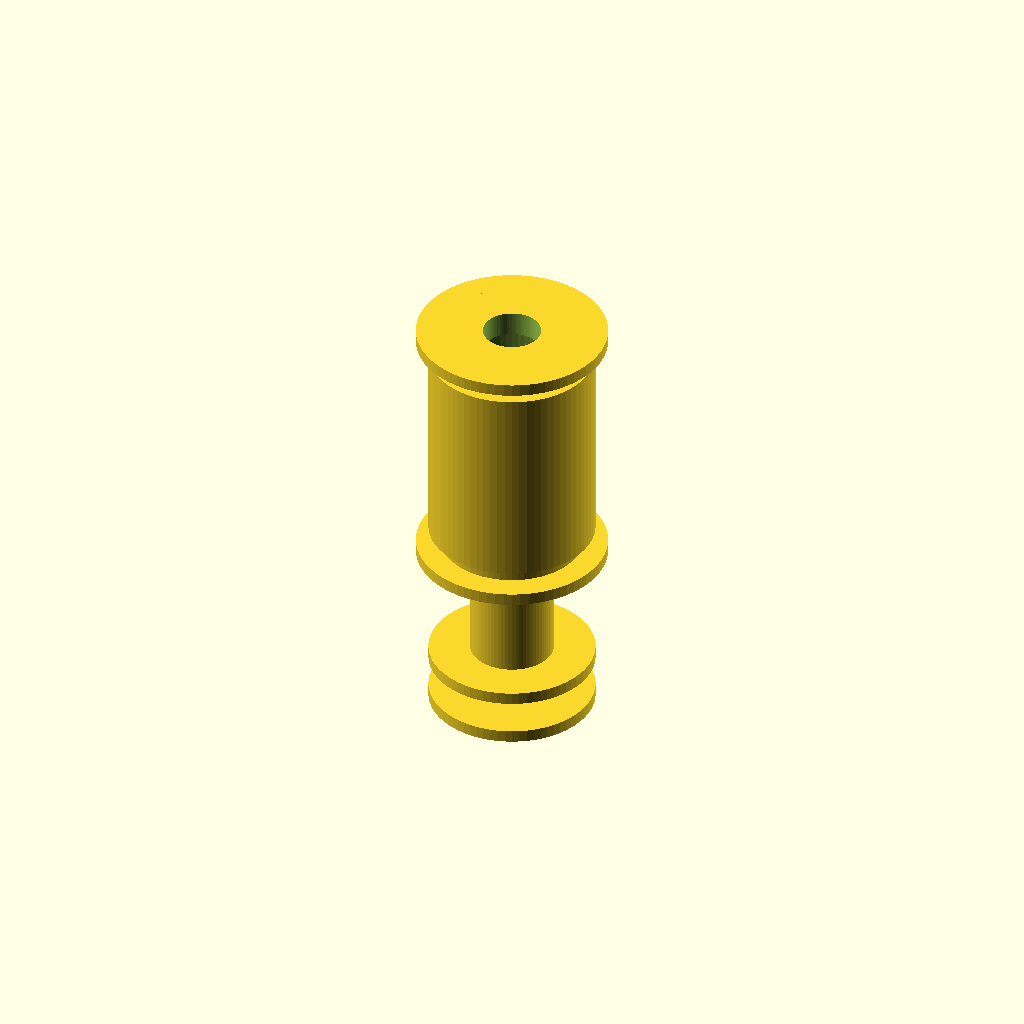
Cell 1 — every parameter at its default value.
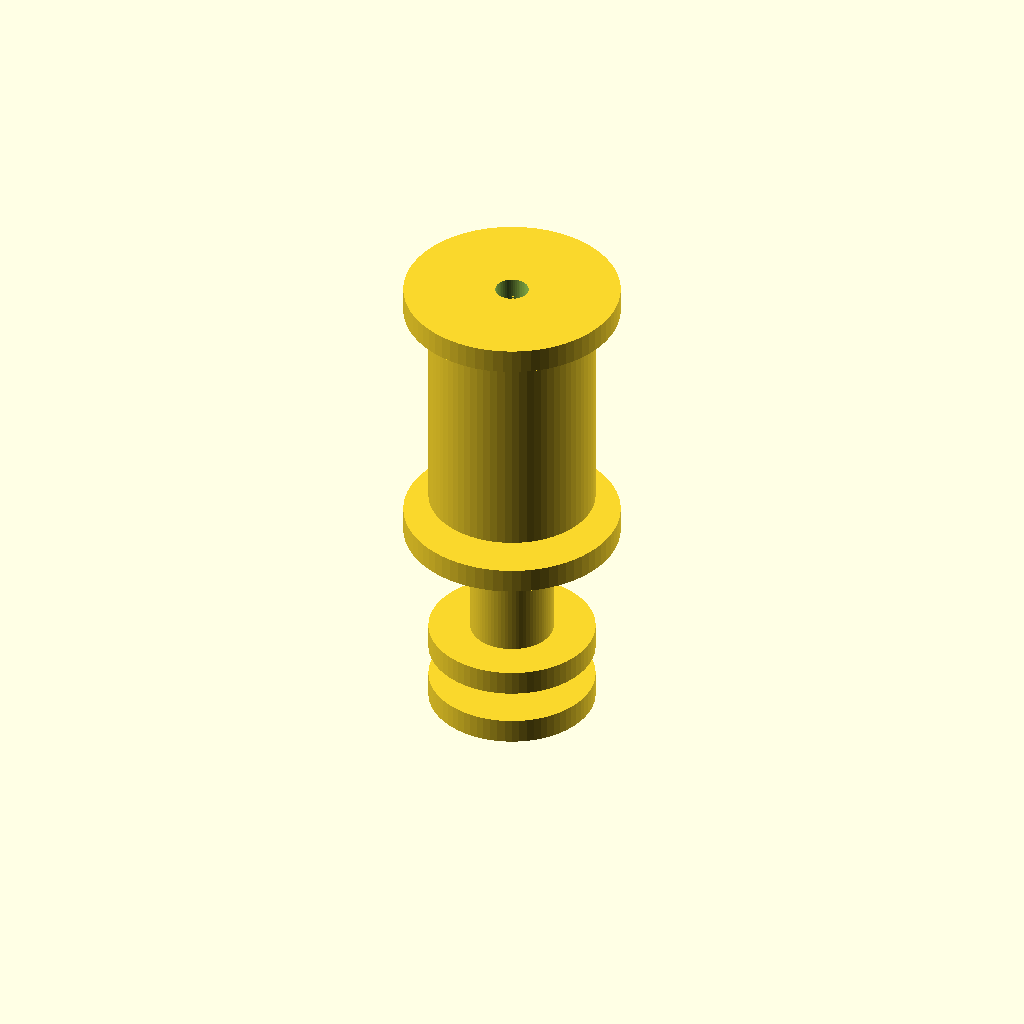
Cell 2: th = 6 (everything else at default).
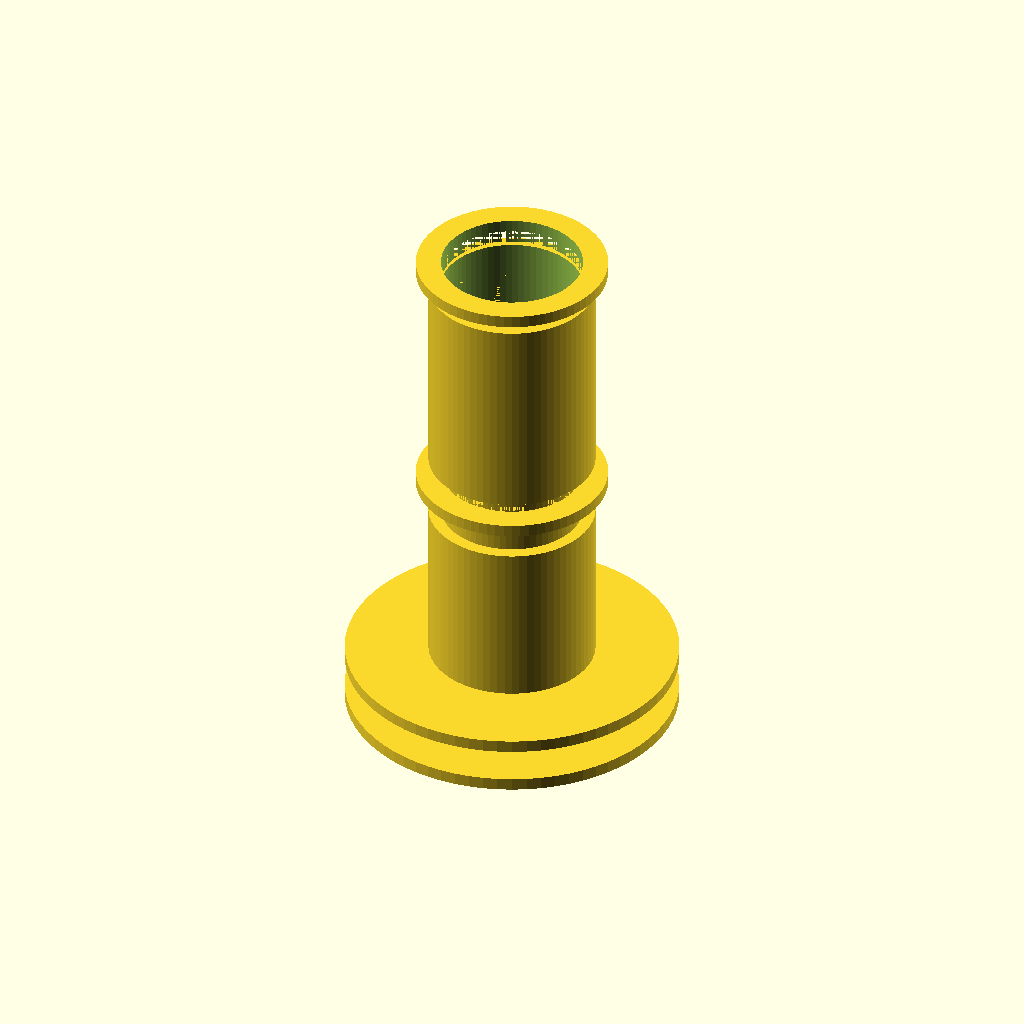
Cell 3: mr = 20 (everything else at default).
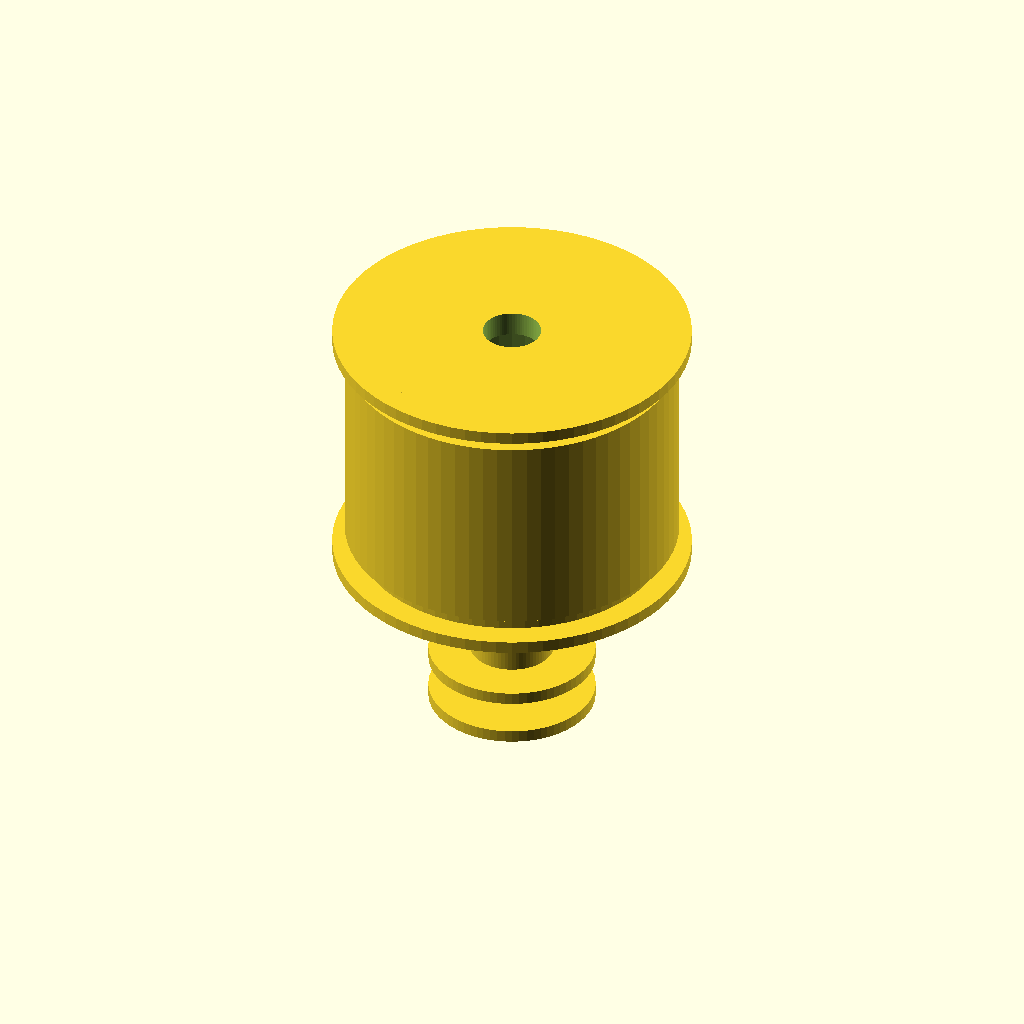
Cell 4: br = 40 (everything else at default).
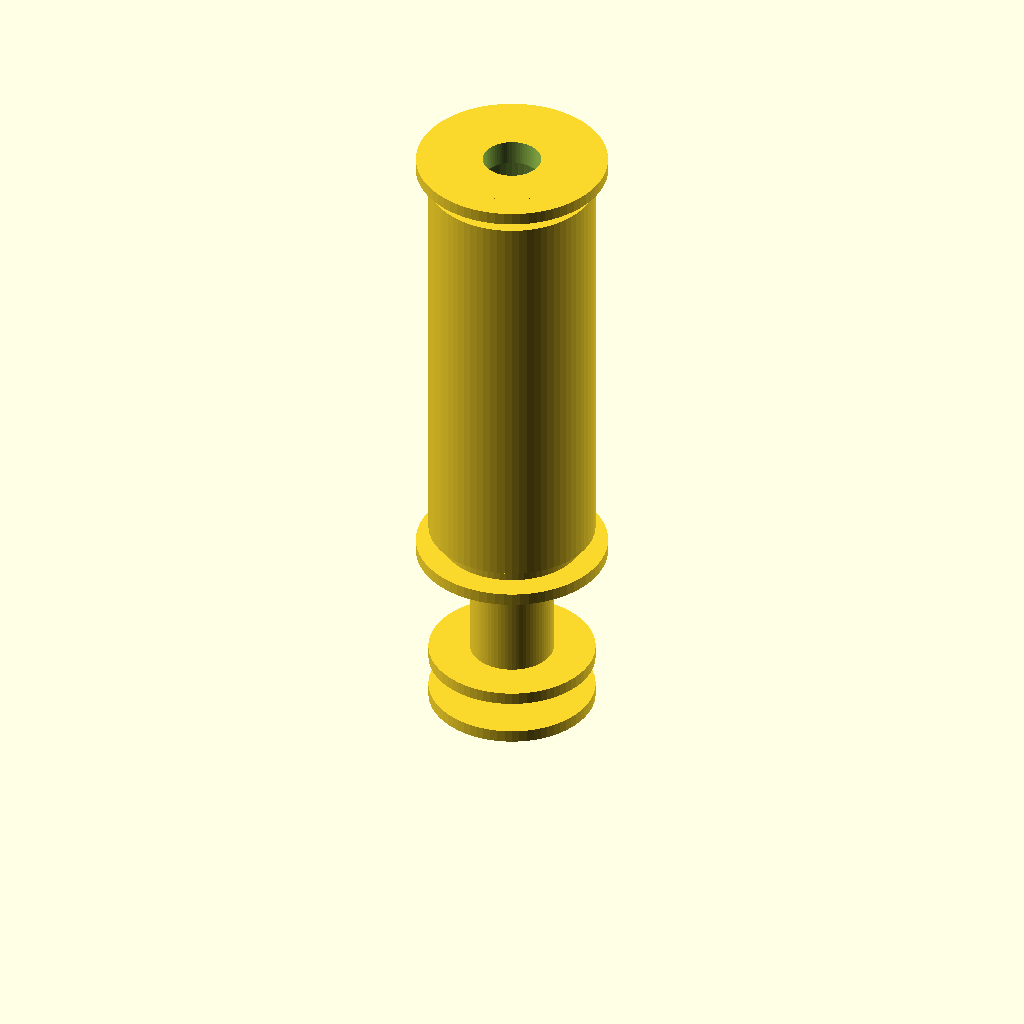
Cell 5: tape_w = 100 (everything else at default).
One fixed orthographic camera (rotation 55°, 0°, 25°; colour scheme Cornfield) for every cell.
Source of the model, references/scad sample files/prism_beakon.scad:
$fs=0.5;
$fa=5;
 
th=3;
mr=10;
br=20;
tape_w=50;
 
module base_plug() {
  cylinder(r=mr*2, h=th);
  cylinder(r=mr-th, h=th*3);
}
//base_plug();
 
module pole() {
  difference() {
    union () {
      cylinder(r=mr*2, h=th);
      cylinder(r=mr, h=mr*2+th);
      cylinder(r=mr-th, h=mr*2+th*3);
    }
    
    translate([0, 0, -0.01])
    cylinder(r=mr-th, h=mr+th);
  }
}
//pole();
 
module mirrored_cap() {
  difference() {
    union() {
      cylinder(r=br+th, h=th);
      cylinder(r=br-th, h=th*2);
    }
    translate([0, 0, -0.01])
    cylinder(r=mr-th, h=mr+th);
  } 
}
//mirrored_cap();
 
module mirror_cylinder() {
  difference() {
    cylinder(r=br, h=tape_w);
    translate([0, 0, -1])
    cylinder(r=br-th, h=tape_w+2);
  }
}
//mirror_cylinder();
 
module prism_assembly(e) {
  base_plug();
    
  translate([0, 0, th+e*2])
  pole();
    
  translate([0, 0, mr*2+th*2+e*4])
  mirrored_cap();
    
  translate([0, 0, mr*2+th*3+e*5])
  mirror_cylinder();
    
  translate([0, 0, mr*2+th*4+tape_w+e*6])
  rotate([180, 0, 0])
  mirrored_cap();
}
prism_assembly(4);
Customizer parameters (derived from the source; name, type, default, range or options):
th: number, default 3
mr: number, default 10
br: number, default 20
tape_w: number, default 50
